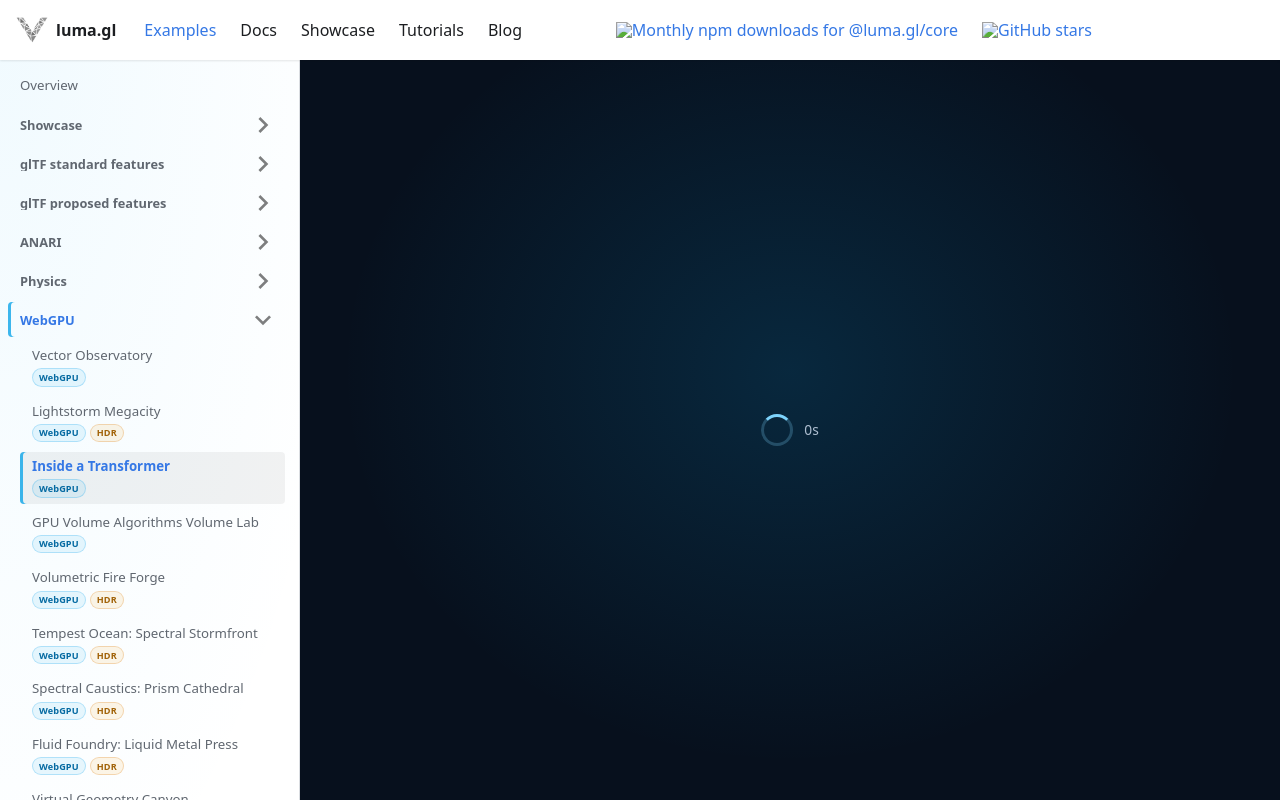

repository: visgl/luma.gl · page: next/examples/showcase/llm-network.html · generator: docusaurus

# Inside a Transformer

An interactive, scroll-driven luma.gl showcase that illustrates a transformer language model as a
ten-stage visual story. The forward pass covers tokenization, embedding, multi-head attention,
feed-forward transformation, and next-token prediction. Learning then slows down across loss,
output derivatives, MLP backpropagation, attention backpropagation, and the optimizer update.

The diagram is explanatory rather than a trace from a particular model. A single full-screen
luma.gl `Model` renders the animated network, signal pulses, causal attention map, hidden units,
output distribution, and projected 3D gradient-descent surface. HTML overlays provide accessible
labels and controls. In the loss and backpropagation chapters, drag the canvas to orbit the surface
or use the wheel to zoom. Chapter-specific concept hotspots explain the math and architecture on
hover or keyboard focus.

Run from this directory with `yarn start`, or build with `yarn build`.
